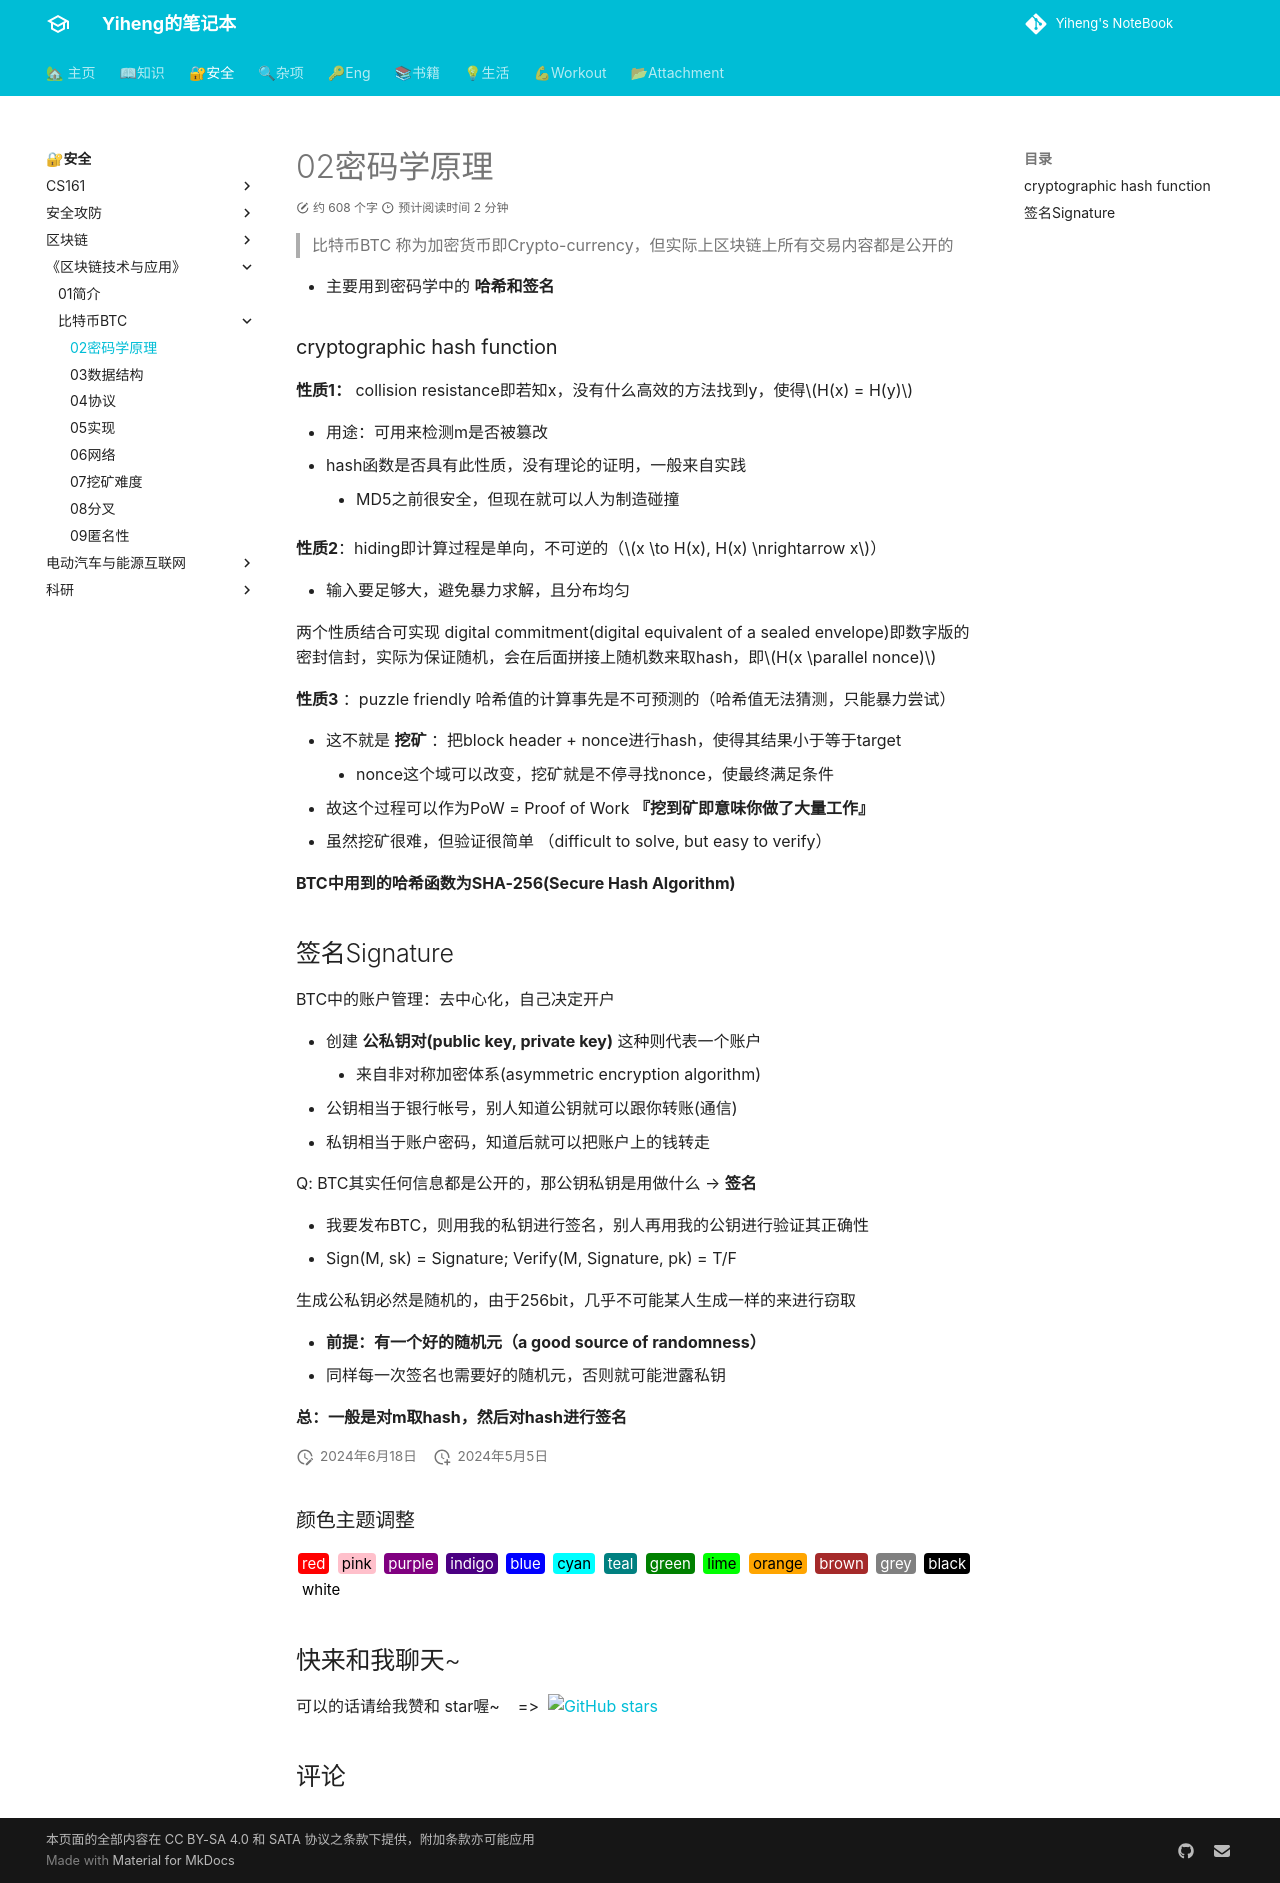

repository: codeheng/codeheng.github.io · page: security_etc/course/blockchain/bitcoin/02_cryto/index.html · generator: mkdocs

---
comments: true
---

> 比特币BTC 称为加密货币即Crypto-currency，但实际上区块链上所有交易内容都是公开的

- 主要用到密码学中的 **哈希和签名**

### cryptographic hash function 

**性质1：** collision resistance即若知x，没有什么高效的方法找到y，使得$H(x) = H(y)$ 

- 用途：可用来检测m是否被篡改
- hash函数是否具有此性质，没有理论的证明，一般来自实践
    - MD5之前很安全，但现在就可以人为制造碰撞

**性质2**：hiding即计算过程是单向，不可逆的（$x \to H(x), H(x) \nrightarrow x$）

- 输入要足够大，避免暴力求解，且分布均匀

两个性质结合可实现 digital commitment(digital equivalent of a sealed envelope)即数字版的密封信封，实际为保证随机，会在后面拼接上随机数来取hash，即$H(x \parallel nonce)$

**性质3** ：puzzle friendly 哈希值的计算事先是不可预测的（哈希值无法猜测，只能暴力尝试）

- 这不就是 **挖矿** ：把block header + nonce进行hash，使得其结果小于等于target
    - nonce这个域可以改变，挖矿就是不停寻找nonce，使最终满足条件
- 故这个过程可以作为PoW = Proof of Work **『挖到矿即意味你做了大量工作』**
- 虽然挖矿很难，但验证很简单 （difficult to solve, but easy to verify）

**BTC中用到的哈希函数为SHA-256(Secure Hash Algorithm)**

## 签名Signature

BTC中的账户管理：去中心化，自己决定开户

- 创建 **公私钥对(public key, private key)** 这种则代表一个账户
    - 来自非对称加密体系(asymmetric encryption algorithm)
- 公钥相当于银行帐号，别人知道公钥就可以跟你转账(通信)
- 私钥相当于账户密码，知道后就可以把账户上的钱转走

Q: BTC其实任何信息都是公开的，那公钥私钥是用做什么 -->  **签名**

- 我要发布BTC，则用我的私钥进行签名，别人再用我的公钥进行验证其正确性
- Sign(M, sk) = Signature; Verify(M, Signature, pk) = T/F

生成公私钥必然是随机的，由于256bit，几乎不可能某人生成一样的来进行窃取

- **前提：有一个好的随机元（a good source of randomness）**
- 同样每一次签名也需要好的随机元，否则就可能泄露私钥

**总：一般是对m取hash，然后对hash进行签名**
